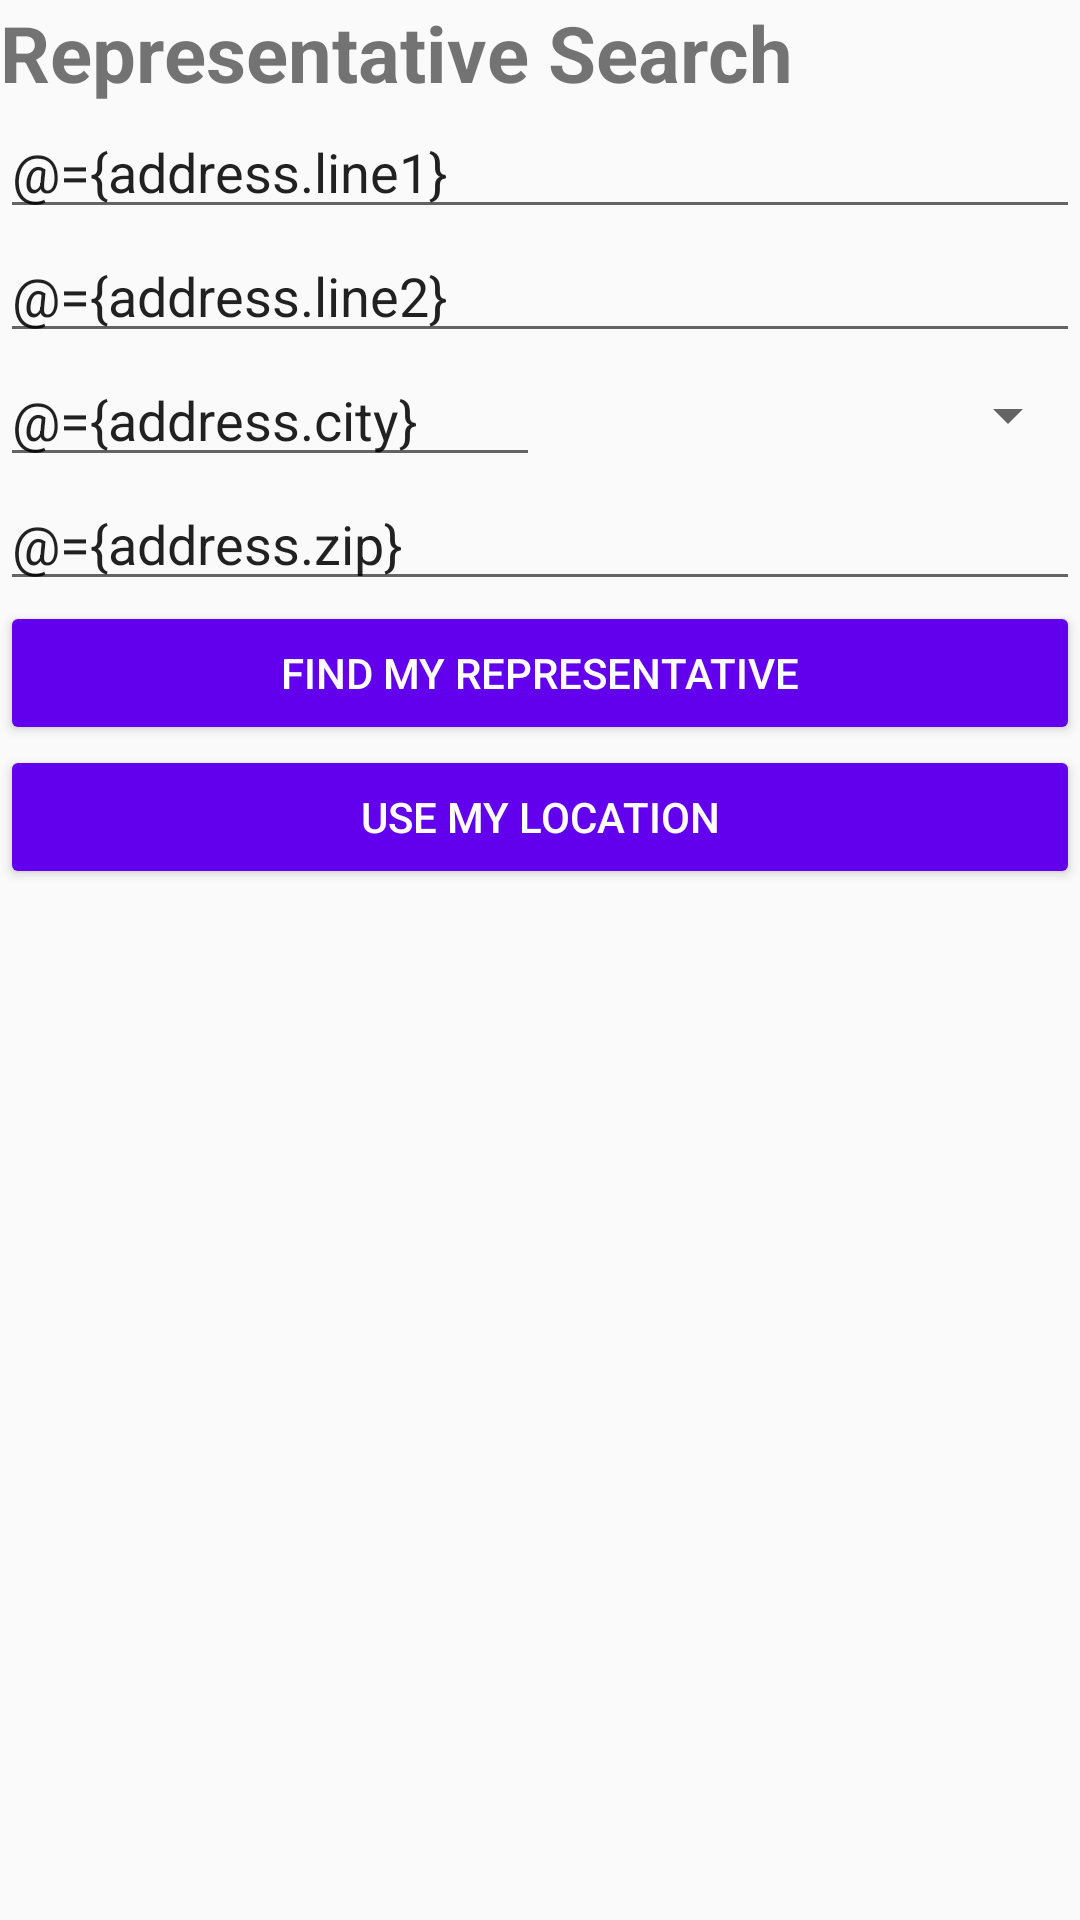

The Android layout XML behind this screen, and the referenced resources:
<!-- AndroidManifest.xml: application theme AppTheme -->
<!-- res/layout/fragment_representative.xml -->
<?xml version="1.0" encoding="utf-8"?>
<layout xmlns:android="http://schemas.android.com/apk/res/android"
    xmlns:app="http://schemas.android.com/apk/res-auto">

    
    <data>

        <variable
            name="representativeViewModel"
            type="com.example.android.politicalpreparedness.ui_screens.representative.RepresentativeViewModel" />

        <variable
            name="address"
            type="com.example.android.politicalpreparedness.data_source.network.models.Address" />

    </data>

    <androidx.constraintlayout.motion.widget.MotionLayout
        android:id="@+id/constraintLayout"
        android:layout_width="match_parent"
        android:layout_height="match_parent"
        android:layout_margin="@dimen/default_margin"
        app:layoutDescription="@xml/fragment_representative_motion_scene">

        <androidx.constraintlayout.widget.ConstraintLayout
            android:id="@+id/searchLayout"
            android:layout_width="0dp"
            android:layout_height="wrap_content"
            app:layout_constraintEnd_toEndOf="parent"
            app:layout_constraintStart_toStartOf="parent"
            app:layout_constraintTop_toTopOf="parent">

            
            <TextView
                android:id="@+id/search_title"
                style="@style/Header"
                android:text="@string/title_representative_search"
                app:layout_constraintEnd_toEndOf="parent"
                app:layout_constraintStart_toStartOf="parent"
                app:layout_constraintTop_toTopOf="parent" />

            <EditText
                android:id="@+id/addressLine1"
                style="@style/AddressStyle"
                android:hint="@string/address_line1"
                android:text="@={address.line1}"
                app:layout_constraintEnd_toEndOf="parent"
                app:layout_constraintStart_toStartOf="@+id/search_title"
                app:layout_constraintTop_toBottomOf="@+id/search_title" />

            <EditText
                android:id="@+id/addressLine2"
                style="@style/AddressStyle"
                android:hint="@string/address_line2"
                android:text="@={address.line2}"
                app:layout_constraintEnd_toEndOf="parent"
                app:layout_constraintStart_toStartOf="@+id/search_title"
                app:layout_constraintTop_toBottomOf="@+id/addressLine1" />

            <EditText
                android:id="@+id/city"
                style="@style/AddressStyle"
                android:hint="@string/city"
                android:text="@={address.city}"
                app:layout_constraintEnd_toStartOf="@+id/stateSpinner"
                app:layout_constraintHorizontal_bias="0.5"
                app:layout_constraintStart_toStartOf="parent"
                app:layout_constraintTop_toBottomOf="@+id/addressLine2" />

            <Spinner
                android:id="@+id/stateSpinner"
                style="@style/AddressStyle"
                android:entries="@array/states"
                app:layout_constraintBottom_toBottomOf="@+id/city"
                app:layout_constraintEnd_toEndOf="parent"
                app:layout_constraintHorizontal_bias="0.5"
                app:layout_constraintStart_toEndOf="@+id/city"
                app:layout_constraintTop_toTopOf="@+id/city"
                app:stateValue="@{address.state}" />

            <EditText
                android:id="@+id/zip"
                style="@style/AddressStyle"
                android:hint="@string/zip"
                android:text="@={address.zip}"
                app:layout_constraintEnd_toEndOf="parent"
                app:layout_constraintStart_toStartOf="@+id/search_title"
                app:layout_constraintTop_toBottomOf="@+id/city" />

            <Button
                android:id="@+id/buttonFindMyRepresentative"
                style="@style/ButtonStyle"
                android:text="@string/button_find_my_representative"
                app:layout_constraintEnd_toEndOf="@+id/zip"
                app:layout_constraintStart_toStartOf="parent"
                app:layout_constraintTop_toBottomOf="@id/zip" />

            <Button
                android:id="@+id/buttonUseMyLocation"
                style="@style/ButtonStyle"
                android:text="@string/button_use_my_location"
                app:layout_constraintEnd_toEndOf="@+id/zip"
                app:layout_constraintStart_toStartOf="parent"
                app:layout_constraintTop_toBottomOf="@+id/buttonFindMyRepresentative" />

        </androidx.constraintlayout.widget.ConstraintLayout>

        <ProgressBar
            android:id="@+id/progress"
            android:layout_width="wrap_content"
            android:layout_height="wrap_content"
            android:layout_centerInParent="true"
            android:indeterminate="true"
            android:visibility="invisible"
            app:layout_constraintBottom_toBottomOf="parent"
            app:layout_constraintEnd_toEndOf="parent"
            app:layout_constraintStart_toStartOf="parent"
            app:layout_constraintTop_toBottomOf="@+id/searchLayout" />

        <androidx.recyclerview.widget.RecyclerView
            android:id="@+id/list"
            android:layout_width="0dp"
            android:layout_height="0dp"
            app:layoutManager="androidx.recyclerview.widget.LinearLayoutManager"
            app:layout_constraintBottom_toBottomOf="parent"
            app:layout_constraintEnd_toEndOf="parent"
            app:layout_constraintStart_toStartOf="parent"
            app:layout_constraintTop_toBottomOf="@id/searchLayout" />











    </androidx.constraintlayout.motion.widget.MotionLayout>

</layout>
<!-- res/layout/main_recycler_view.xml (included above) -->
<?xml version="1.0" encoding="utf-8"?>
<layout xmlns:android="http://schemas.android.com/apk/res/android"
    xmlns:app="http://schemas.android.com/apk/res-auto">

    <androidx.recyclerview.widget.RecyclerView
        android:id="@+id/main_recycler_view"
        android:layout_width="match_parent"
        android:layout_height="match_parent"
        app:layoutManager="androidx.recyclerview.widget.LinearLayoutManager" />

</layout>
<!-- resources referenced by this layout -->
<resources>
  <dimen name="default_margin">16dp</dimen>
  <string name="address_line1">Address Line 1</string>
  <string name="address_line2">Address Line 2</string>
  <string name="button_find_my_representative">Find My Representative</string>
  <string name="button_use_my_location">Use my location</string>
  <string name="city">City</string>
  <string name="title_representative_search">Representative Search</string>
  <string name="zip">Zip</string>
  <style name="AddressStyle">
          <item name="android:layout_width">0dp</item>
          <item name="android:layout_height">wrap_content</item>
      </style>
  <style name="ButtonStyle">
          <item name="android:layout_width">0dp</item>
          <item name="android:layout_height">wrap_content</item>
          <item name="android:backgroundTint">@color/colorPrimary</item>
          <item name="android:textColor">@color/white</item>
      </style>
  <style name="Header">
          <item name="android:layout_width">match_parent</item>
          <item name="android:layout_height">wrap_content</item>
          <item name="android:textSize">26sp</item>
          <item name="android:textStyle">bold</item>
      </style>
  <style name="AppTheme" parent="Theme.AppCompat.Light.DarkActionBar">
          
          <item name="colorPrimary">@color/colorPrimary</item>
          <item name="colorPrimaryDark">@color/colorPrimaryDark</item>
          <item name="colorAccent">@color/colorAccent</item>
      </style>
  <!-- not gathered from this repository: default colours our renderer supplied (Android Studio template values) -->
  <color name="white">#FFFFFFFF</color>
  <color name="colorPrimary">#FF6200EE</color>
  <color name="colorPrimaryDark">#FF3700B3</color>
  <color name="colorAccent">#FF03DAC5</color>
</resources>
